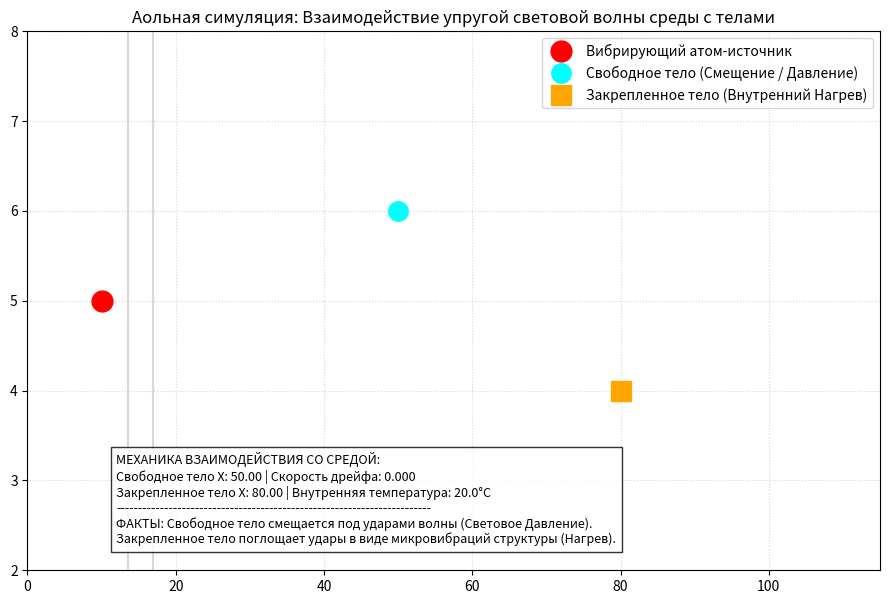

Here is the Python script that generated this plot:
"""
================================================================================
АОЛЬНАЯ ФИЗИКА (ПРИТЯЖЕНИЯ НЕ СУЩЕСТВУЕТ)
Симуляция механического давления света (эффекта Лебедева) и нагрева без фотонов.

ФИЗИЧЕСКОЕ ОБОСНОВАНИЕ МОДЕЛИ:
1. Свет — это не поток летящих в пустоте частиц (фотонов) и не абстрактная 
   электромагнитная волна. Свет — это упругая продольная микровибрация, 
   передающаяся по эстафете от соседа к соседу внутри сверхплотного монолита 
   аольного пространства.

2. Механизм излучения: Дрожащий от теплового напора объемный каркас атома-источника 
   физически колотит по контактирующим с ним аолам среды. Эта механическая 
   череда ударов (импульсов) с определенной частотой бежит по цепочкам плотно 
   упакованной среды в виде упругой волны сжатия.

3. Вариант 1 (Давление света): Когда бегущие импульсы среды достигают свободного 
   пассивного тела, они физически бьют по его пограничным аолам с одной стороны. 
   Нарушается локальный баланс давлений: с "освещенной" стороны плотность ударов 
   выше, чем с "теневой". Тело начинает смещаться в сторону меньшего давления.

4. Вариант 2 (Нагрев тела): Если тело жестко закреплено и не способно смещаться, 
   импульсы упругой волны среды не исчезают. Они обрушиваются на неподвижную 
   преграду и начинают расшатывать внутренние LEGO-зацепления между её элементами. 
   В механике Аольной физики это нарастающее хаотичное дрожание элементов внутри 
   каркаса конструкции и является физической сутью НАГРЕВА.
================================================================================
"""

import numpy as np
import matplotlib.pyplot as plt
from matplotlib.animation import FuncAnimation

# --- НАСТРОЙКИ СИМУЛЯЦИИ ---
GRID_X = 120
NUM_FRAMES = 350  # Увеличили хронометраж для наглядности дрейфа

# Координаты источника света (вибрирующего атома)
source_x = 10.0

# 1. СВОБОДНОЕ ТЕЛО (для демонстрации давления)
free_body = {
    'x': 50.0,  # Сдвинули чуть ближе к центру, чтобы был виден долгий путь разгона
    'y': 6.0,
    'v': 0.0,
    'color': 'cyan',
    'label': 'Свободное тело (Смещение / Давление)'
}

# 2. ЗАКРЕПЛЕННОЕ ТЕЛО (для демонстрации нагрева)
fixed_body = {
    'x': 80.0,
    'y': 4.0,
    'temp': 20.0,  # Начальная комнатная "температура"
    'color': 'orange',
    'label': 'Закрепленное тело (Внутренний Нагрев)'
}

# Среда: массив для визуализации бегущих импульсов (волн сжатия)
wave_fronts = []

# --- НАСТРОЙКА ГРАФИКИ ---
fig, ax = plt.subplots(figsize=(11, 7))
ax.set_xlim(0, 115)
ax.set_ylim(2, 8)
ax.grid(True, linestyle=':', alpha=0.5)
ax.set_title("Аольная симуляция: Взаимодействие упругой световой волны среды с телами", fontsize=12)

# Отрисовка источника
ax.plot([source_x], [5.0], 'ro', markersize=15, label='Вибрирующий атом-источник')

# Отрисовка тел
plot_free, = ax.plot([], [], 'o', color=free_body['color'], markersize=14, label=free_body['label'])
plot_fixed, = ax.plot([], [], 's', color=fixed_body['color'], markersize=14, label=fixed_body['label'])

# Вертикальные линии для визуализации упругих волн среды
wave_lines = [ax.axvline(-10, color='gray', alpha=0.3, linestyle='-') for _ in range(25)]

# Табло информации
text_info = ax.text(12, 2.3, "", fontsize=9, bbox=dict(facecolor='white', alpha=0.8))
ax.legend(loc='upper right')

dt = 0.1
wave_speed = 3.5  # Скорость передачи удара по среде

def update(frame):
    # Каждые несколько шагов атом-источник совершает удар, пуская новую волну
    if frame % 18 == 0:
        wave_fronts.append(source_x)
        
    # Продвижение упругих волн по аольной среде вправо
    for i in range(len(wave_fronts)):
        wave_fronts[i] += wave_speed
        
    # Удаляем волны, улетевшие за край поля
    while wave_fronts and wave_fronts[0] > 115:
        wave_fronts.pop(0)
        
    # Обновление графических линий волн среды
    for i, line in enumerate(wave_lines):
        if i < len(wave_fronts):
            line.set_xdata([wave_fronts[i], wave_fronts[i]])
        else:
            line.set_xdata([-10, -10])

    # Проверка контакта волн с телами
    free_hit = False
    fixed_hit = False
    
    for wf in wave_fronts:
        # Волна дошла до текущей координаты свободного тела
        if abs(wf - free_body['x']) < 2.0:
            free_hit = True
        # Волна дошла до закрепленного тела
        if abs(wf - fixed_body['x']) < 2.0:
            fixed_hit = True

    # --- ЛОГИКА 1: Давление на свободное тело ---
    if free_hit:
        # Удар импульса среды сообщает пассивному телу скорость вправо
        free_body['v'] += 0.3 * dt
    
    free_body['x'] += free_body['v']

    # --- ЛОГИКА 2: Нагрев закрепленного тела ---
    jitter = 0.0
    if fixed_hit:
        # Импульсы растрачиваются на расшатывание структуры (рост температуры)
        fixed_body['temp'] += 0.8 * dt
        # Симулируем дрожание элементов внутри закрепленного каркаса
        jitter = np.sin(frame * 2.5) * (fixed_body['temp'] * 0.004)

    # ИСПРАВЛЕНО: Теперь на график передаются реальные динамические координаты X тел
    plot_free.set_data([free_body['x']], [free_body['y']])
    plot_fixed.set_data([fixed_body['x'] + jitter], [fixed_body['y'] + jitter])

    # Вывод данных на табло
    info_str = "МЕХАНИКА ВЗАИМОДЕЙСТВИЯ СО СРЕДОЙ:\n"
    info_str += f"Свободное тело X: {free_body['x']:.2f} | Скорость дрейфа: {free_body['v']:.3f}\n"
    info_str += f"Закрепленное тело X: {fixed_body['x']:.2f} | Внутренняя температура: {fixed_body['temp']:.1f}°C\n"
    info_str += "------------------------------------------------------------------------\n"
    info_str += "ФАКТЫ: Свободное тело смещается под ударами волны (Световое Давление).\n"
    info_str += "Закрепленное тело поглощает удары в виде микровибраций структуры (Нагрев)."
    
    text_info.set_text(info_str)
    return [plot_free, plot_fixed, text_info] + wave_lines

ani = FuncAnimation(fig, update, frames=NUM_FRAMES, interval=40, blit=True, repeat=False)
plt.show()
